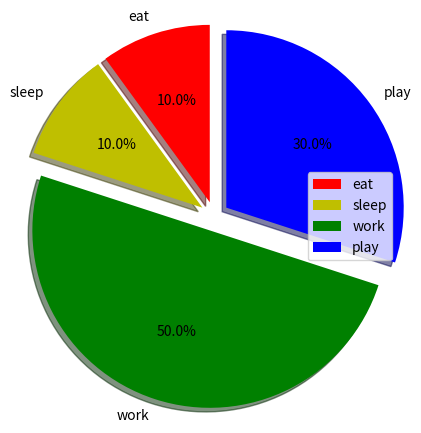

Here is the Python script that generated this plot:
import matplotlib.pyplot as plt
 
# defining labels
activities = ['eat', 'sleep', 'work', 'play']
 
# portion covered by each label
slices = [10, 10, 50, 30]
 
# color for each label
colors = ['r', 'y', 'g', 'b']
 
# plotting the pie chart
plt.pie(slices, labels = activities, colors=colors,
        startangle=90, shadow = True, explode = (0.1, 0.1, 0.1, 0.1),
        radius = 1.2, autopct = '%1.1f%%')
 
# plotting legend
plt.legend()
 
# showing the plot
plt.show()
